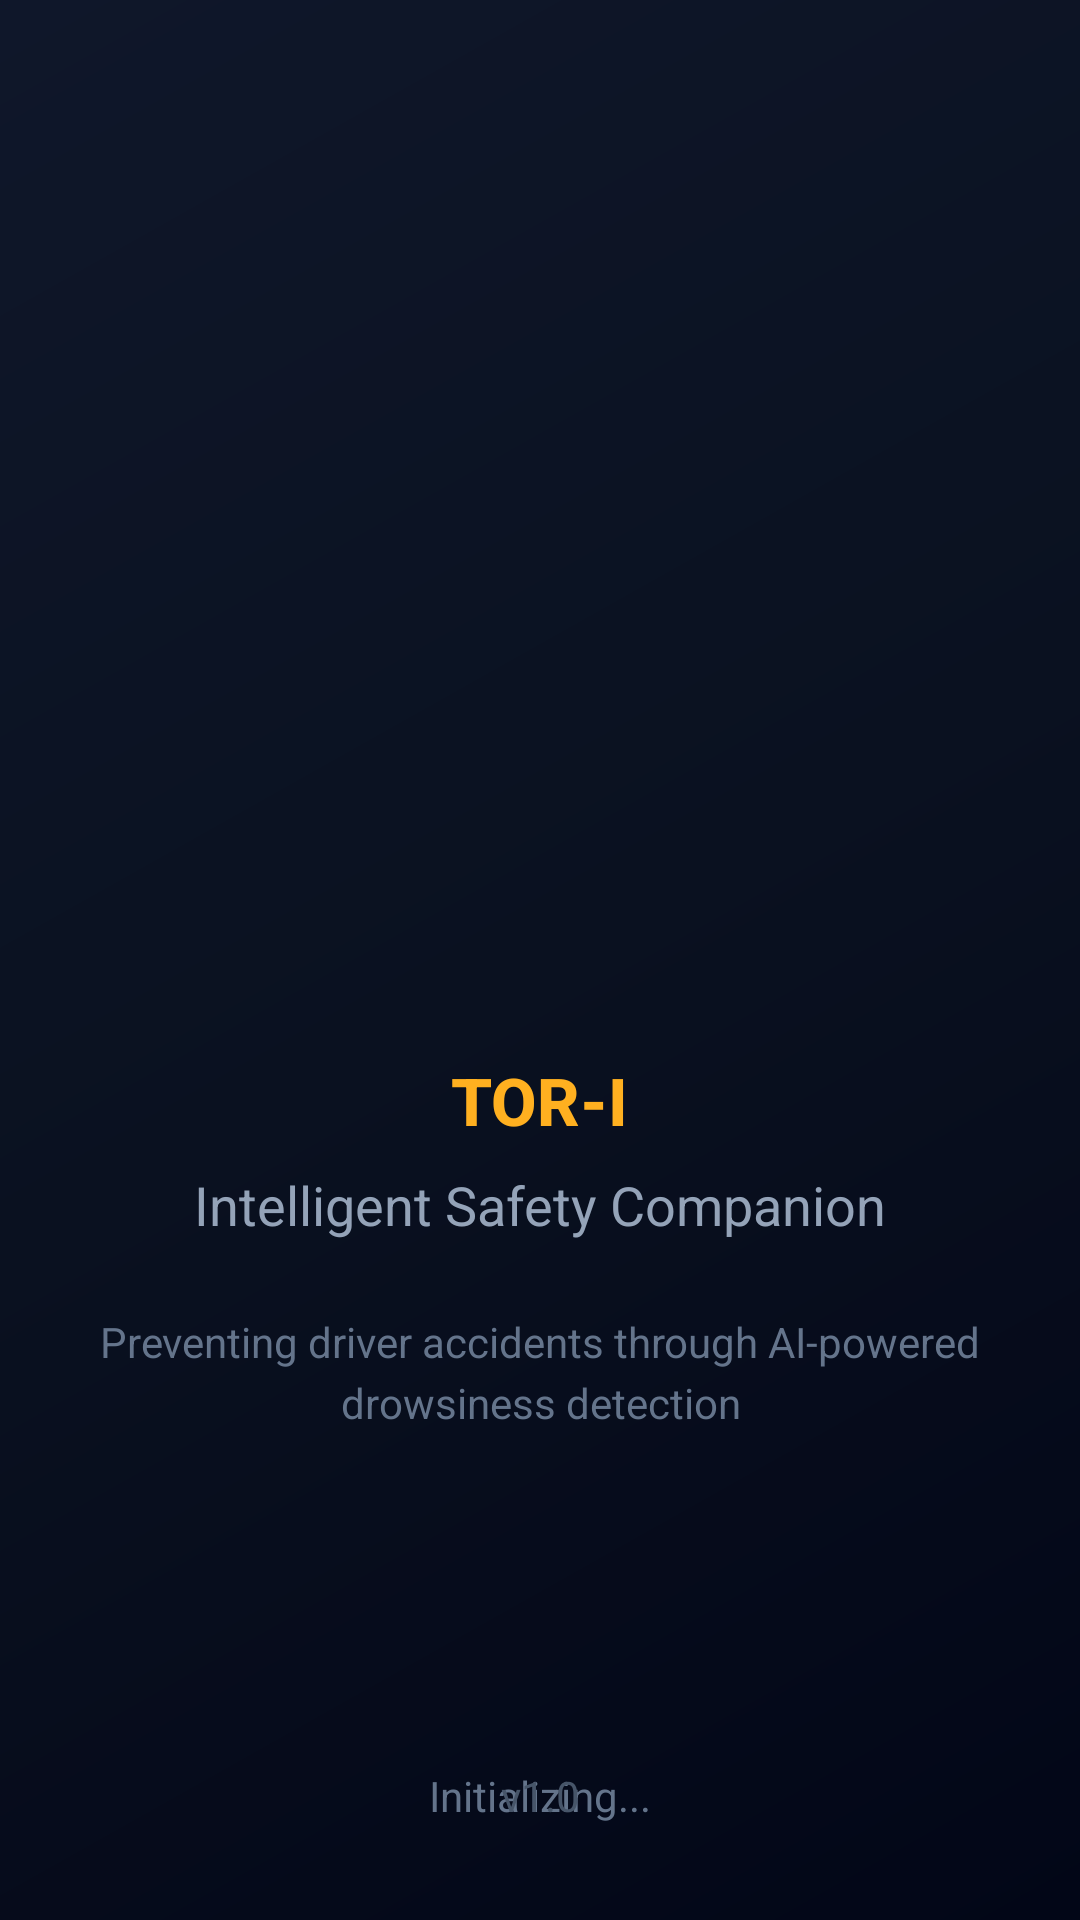

Android layout source for this screen:
<!-- AndroidManifest.xml: activity theme Theme.TORI.Splash -->
<!-- res/layout/activity_splash.xml -->
<?xml version="1.0" encoding="utf-8"?>
<androidx.constraintlayout.widget.ConstraintLayout 
    xmlns:android="http://schemas.android.com/apk/res/android"
    xmlns:app="http://schemas.android.com/apk/res-auto"
    xmlns:tools="http://schemas.android.com/tools"
    android:layout_width="match_parent"
    android:layout_height="match_parent"
    android:background="@drawable/splash_background"
    tools:context=".ui.splash.SplashActivity">

    
    <ImageView
        android:id="@+id/iv_logo"
        android:layout_width="120dp"
        android:layout_height="120dp"
        android:src="@mipmap/ic_launcher"
        android:contentDescription="@string/app_name"
        app:layout_constraintTop_toTopOf="parent"
        app:layout_constraintBottom_toBottomOf="parent"
        app:layout_constraintStart_toStartOf="parent"
        app:layout_constraintEnd_toEndOf="parent"
        app:layout_constraintVertical_bias="0.4" />

    
    <TextView
        android:id="@+id/tv_app_title"
        android:layout_width="wrap_content"
        android:layout_height="wrap_content"
        android:text="@string/splash_title"
        android:textAppearance="@android:style/TextAppearance.Large"
        android:textColor="@color/safety_yellow"
        android:textStyle="bold"
        android:fontFamily="sans-serif-medium"
        app:layout_constraintTop_toBottomOf="@id/iv_logo"
        app:layout_constraintStart_toStartOf="parent"
        app:layout_constraintEnd_toEndOf="parent"
        android:layout_marginTop="24dp" />

    
    <TextView
        android:id="@+id/tv_app_subtitle"
        android:layout_width="wrap_content"
        android:layout_height="wrap_content"
        android:text="@string/splash_subtitle"
        android:textAppearance="@android:style/TextAppearance.Medium"
        android:textColor="@color/text_secondary"
        app:layout_constraintTop_toBottomOf="@id/tv_app_title"
        app:layout_constraintStart_toStartOf="parent"
        app:layout_constraintEnd_toEndOf="parent"
        android:layout_marginTop="8dp" />

    
    <TextView
        android:id="@+id/tv_description"
        android:layout_width="0dp"
        android:layout_height="wrap_content"
        android:text="@string/splash_description"
        android:textAppearance="@android:style/TextAppearance.Small"
        android:textColor="@color/text_tertiary"
        android:textAlignment="center"
        android:lineSpacingExtra="4dp"
        android:layout_marginStart="32dp"
        android:layout_marginEnd="32dp"
        app:layout_constraintTop_toBottomOf="@id/tv_app_subtitle"
        app:layout_constraintStart_toStartOf="parent"
        app:layout_constraintEnd_toEndOf="parent"
        android:layout_marginTop="24dp" />

    
    <ProgressBar
        android:id="@+id/progress_loading"
        android:layout_width="wrap_content"
        android:layout_height="wrap_content"
        android:indeterminateTint="@color/safety_yellow"
        app:layout_constraintTop_toBottomOf="@id/tv_description"
        app:layout_constraintStart_toStartOf="parent"
        app:layout_constraintEnd_toEndOf="parent"
        android:layout_marginTop="48dp" />

    
    <TextView
        android:id="@+id/tv_loading"
        android:layout_width="wrap_content"
        android:layout_height="wrap_content"
        android:text="Initializing..."
        android:textAppearance="@android:style/TextAppearance.Small"
        android:textColor="@color/text_tertiary"
        app:layout_constraintTop_toBottomOf="@id/progress_loading"
        app:layout_constraintStart_toStartOf="parent"
        app:layout_constraintEnd_toEndOf="parent"
        android:layout_marginTop="16dp" />

    
    <TextView
        android:id="@+id/tv_version"
        android:layout_width="wrap_content"
        android:layout_height="wrap_content"
        android:text="v1.0"
        android:textAppearance="@android:style/TextAppearance.Small"
        android:textColor="@color/text_disabled"
        app:layout_constraintBottom_toBottomOf="parent"
        app:layout_constraintStart_toStartOf="parent"
        app:layout_constraintEnd_toEndOf="parent"
        android:layout_marginBottom="32dp" />

</androidx.constraintlayout.widget.ConstraintLayout>
<!-- resources referenced by this layout -->
<resources>
  <color name="safety_yellow">#FFB020</color>
  <color name="text_disabled">#475569</color>
  <color name="text_secondary">#94A3B8</color>
  <color name="text_tertiary">#64748B</color>
  <!-- drawable splash_background (drawable) -->
  <?xml version="1.0" encoding="utf-8"?>
  <shape xmlns:android="http://schemas.android.com/apk/res/android">
      <gradient
          android:type="linear"
          android:angle="135"
          android:startColor="@color/gradient_start"
          android:centerColor="@color/gradient_mid"
          android:endColor="@color/gradient_end" />
  </shape>
  <string name="app_name">TOR-I</string>
  <string name="splash_description">Preventing driver accidents through AI-powered drowsiness detection</string>
  <string name="splash_subtitle">Intelligent Safety Companion</string>
  <string name="splash_title">TOR-I</string>
  <style name="Theme.TORI.Splash" parent="Theme.TORI">
          <item name="android:windowBackground">@drawable/splash_background</item>
          <item name="android:windowFullscreen">true</item>
          <item name="android:windowNoTitle">true</item>
      </style>
  <color name="gradient_start">#020617</color>
  <color name="gradient_mid">#0A1120</color>
  <color name="gradient_end">#0F172A</color>
  <style name="Theme.TORI" parent="Theme.Material3.DayNight.NoActionBar">
          
          <item name="colorPrimary">@color/neon_cyan</item>
          <item name="colorPrimaryVariant">@color/neon_cyan_dim</item>
          <item name="colorOnPrimary">@color/text_on_neon</item>
          
          
          <item name="colorSecondary">@color/neon_purple</item>
          <item name="colorSecondaryVariant">@color/neon_purple</item>
          <item name="colorOnSecondary">@color/white</item>
          
          
          <item name="android:colorBackground">@color/background_primary</item>
          <item name="colorSurface">@color/background_secondary</item>
          <item name="colorOnBackground">@color/text_primary</item>
          <item name="colorOnSurface">@color/text_primary</item>
          
          
          <item name="android:statusBarColor">@color/background_primary</item>
          <item name="android:windowLightStatusBar">false</item>
          
          
          <item name="android:navigationBarColor">@color/background_primary</item>
          <item name="android:windowLightNavigationBar">false</item>
          
          
          <item name="android:windowBackground">@color/background_primary</item>
          <item name="android:windowDrawsSystemBarBackgrounds">true</item>
          
          
          <item name="android:textColorPrimary">@color/text_primary</item>
          <item name="android:textColorSecondary">@color/text_secondary</item>
          
          
          <item name="colorError">@color/safety_critical</item>
          <item name="colorOnError">@color/white</item>
      </style>
  <color name="neon_cyan">#00F0FF</color>
  <color name="neon_cyan_dim">#008F99</color>
  <color name="text_on_neon">#000000</color>
  <color name="neon_purple">#B026FF</color>
  <color name="white">#FFFFFF</color>
  <color name="background_primary">#050B14</color>
  <color name="background_secondary">#0F172A</color>
  <color name="text_primary">#F8FAFC</color>
  <color name="safety_critical">#FF003C</color>
</resources>
